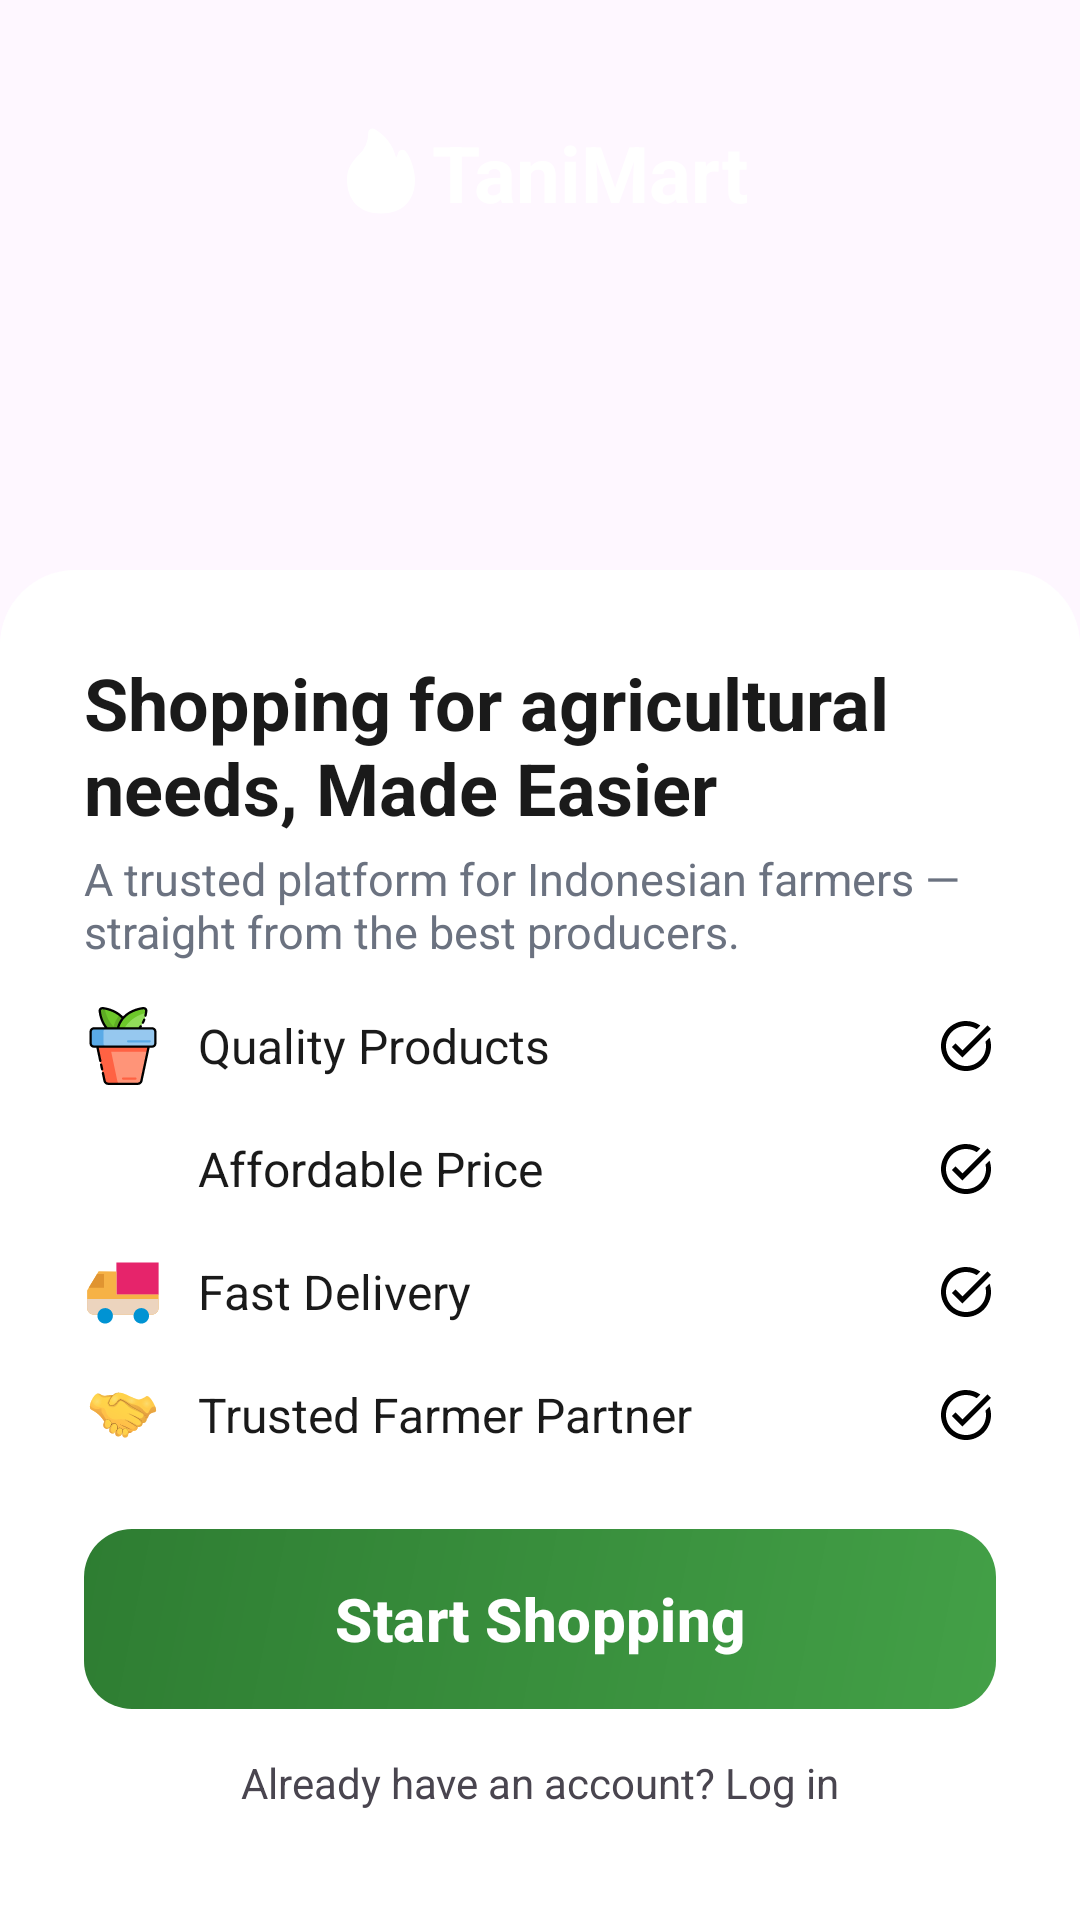

Layout XML and referenced resources for this Android screen:
<!-- AndroidManifest.xml: application theme Theme.TaniMart -->
<!-- res/layout/activity_onboarding.xml -->
<?xml version="1.0" encoding="utf-8"?>
<androidx.constraintlayout.widget.ConstraintLayout xmlns:android="http://schemas.android.com/apk/res/android"
    xmlns:app="http://schemas.android.com/apk/res-auto"
    xmlns:tools="http://schemas.android.com/tools"
    android:id="@+id/main"
    android:layout_width="match_parent"
    android:layout_height="match_parent"
    tools:context=".activities.OnboardingActivity">

    <FrameLayout
        android:layout_width="match_parent"
        android:layout_height="match_parent"
        android:orientation="vertical">

        
        <LinearLayout
            android:layout_width="match_parent"
            android:layout_height="500dp"
            android:layout_weight="1">
            <ImageView
                android:layout_width="match_parent"
                android:layout_height="wrap_content"
                android:contentDescription="@string/onboarding_image"
                android:src="@drawable/onboarding_img_ob"
                android:scaleType="centerCrop"/>
        </LinearLayout>


        
        <LinearLayout
            android:layout_width="match_parent"
            android:layout_height="wrap_content"
            android:orientation="horizontal"
            android:layout_margin="40dp"
            android:gravity="center_horizontal">
            <ImageView
                android:layout_width="34dp"
                android:layout_height="34dp"
                android:src="@drawable/fire_svgob" />
            <TextView
                android:layout_width="wrap_content"
                android:layout_height="wrap_content"
                android:text="TaniMart"
                android:textColor="@color/white"
                android:textSize="26sp"
                android:textStyle="bold"/>
        </LinearLayout>

        
        <LinearLayout
            android:layout_width="match_parent"
            android:layout_height="450dp"
            android:layout_weight="1"
            android:orientation="vertical"
            android:padding="28dp"
            android:background="@drawable/onboarding_top_radius"
            android:layout_gravity="bottom">

            
            <TextView
                android:id="@+id/onboarding_title"
                android:layout_width="match_parent"
                android:layout_height="wrap_content"
                android:text="Shopping for agricultural needs, Made Easier"
                android:textSize="24sp"
                android:textStyle="bold"
                android:textColor="#1A1A1A"
                android:layout_marginBottom="4dp"/>

            
            <TextView
                android:id="@+id/onboarding_subtitle"
                android:layout_width="match_parent"
                android:layout_height="wrap_content"
                android:text="A trusted platform for Indonesian farmers — straight from the best producers."
                android:textSize="15sp"
                android:textColor="#6B7280"/>

            <LinearLayout
                android:layout_width="match_parent"
                android:layout_height="wrap_content"
                android:orientation="horizontal"
                android:gravity="center"
                android:layout_marginVertical="15dp">
                <ImageView
                    android:layout_width="26dp"
                    android:layout_height="26dp"
                    android:src="@drawable/plant_svg_ob"
                    android:layout_gravity="start"/>
                <TextView
                    android:layout_width="wrap_content"
                    android:layout_height="wrap_content"
                    android:text="@string/quality_products"
                    android:textSize="16sp"
                    android:layout_gravity="center"
                    android:layout_weight="1"
                    android:gravity="start"
                    android:layout_marginLeft="12dp"
                    android:textColor="#1A1A1A"/>

                <ImageView
                    android:layout_width="20dp"
                    android:layout_height="20dp"
                    android:contentDescription="icon_tick"
                    android:src="@drawable/task_alt_tickob"
                    app:tint="@color/black"
                    android:gravity="end"
                    android:tint="#FF00FF"
                    android:backgroundTint="@color/white"/>

            </LinearLayout>
            <LinearLayout
                android:layout_width="match_parent"
                android:layout_height="wrap_content"
                android:orientation="horizontal"
                android:gravity="center"
                android:layout_marginBottom="15dp">
                <ImageView
                    android:layout_width="26dp"
                    android:layout_height="26dp"
                    android:src="@drawable/money_bag_svg_ob"
                    android:layout_gravity="start"/>
                <TextView
                    android:layout_width="wrap_content"
                    android:layout_height="wrap_content"
                    android:text="Affordable Price"
                    android:textSize="16sp"
                    android:layout_gravity="center"
                    android:layout_weight="1"
                    android:gravity="start"
                    android:layout_marginLeft="12dp"
                    android:textColor="#1A1A1A"/>

                <ImageView
                    android:layout_width="20dp"
                    android:layout_height="20dp"
                    android:contentDescription="icon_tick"
                    android:src="@drawable/task_alt_tickob"
                    app:tint="@color/black"
                    android:gravity="end"
                    android:tint="#FF00FF"
                    android:backgroundTint="@color/white"/>

            </LinearLayout>
            <LinearLayout
                android:layout_width="match_parent"
                android:layout_height="wrap_content"
                android:orientation="horizontal"
                android:gravity="center"
                android:layout_marginBottom="15dp">
                <ImageView
                    android:layout_width="26dp"
                    android:layout_height="26dp"
                    android:src="@drawable/truck_svg_ob"
                    android:layout_gravity="start"/>
                <TextView
                    android:layout_width="wrap_content"
                    android:layout_height="wrap_content"
                    android:text="Fast Delivery"
                    android:textSize="16sp"
                    android:layout_gravity="center"
                    android:layout_weight="1"
                    android:gravity="start"
                    android:layout_marginLeft="12dp"
                    android:textColor="#1A1A1A"/>

                <ImageView
                    android:layout_width="20dp"
                    android:layout_height="20dp"
                    android:contentDescription="icon_tick"
                    android:src="@drawable/task_alt_tickob"
                    app:tint="@color/black"
                    android:gravity="end"
                    android:tint="#FF00FF"
                    android:backgroundTint="@color/white"/>

            </LinearLayout>
            <LinearLayout
                android:layout_width="match_parent"
                android:layout_height="wrap_content"
                android:orientation="horizontal"
                android:gravity="center"
                android:layout_marginBottom="15dp">
                <ImageView
                    android:layout_width="26dp"
                    android:layout_height="26dp"
                    android:src="@drawable/handshake_svgob"
                    android:layout_gravity="start"/>
                <TextView
                    android:layout_width="wrap_content"
                    android:layout_height="wrap_content"
                    android:text="Trusted Farmer Partner"
                    android:textSize="16sp"
                    android:layout_gravity="center"
                    android:layout_weight="1"
                    android:gravity="start"
                    android:layout_marginLeft="12dp"
                    android:textColor="#1A1A1A"/>

                <ImageView
                    android:layout_width="20dp"
                    android:layout_height="20dp"
                    android:contentDescription="icon_tick"
                    android:src="@drawable/task_alt_tickob"
                    app:tint="@color/black"
                    android:gravity="end"
                    android:tint="#FF00FF"
                    android:backgroundTint="@color/white"/>

            </LinearLayout>

            <com.google.android.material.button.MaterialButton
                android:id="@+id/onboarding_button"
                android:layout_width="match_parent"
                android:layout_height="60dp"
                android:text="Start Shopping"
                android:textSize="20dp"
                android:textStyle="bold"
                android:layout_marginTop="10dp"
                android:background="@drawable/onboarding_button_radius"
                app:backgroundTint="@null"/>

            
            <TextView
                android:layout_width="match_parent"
                android:layout_height="wrap_content"
                android:text="Already have an account? Log in"
                android:layout_marginTop="15dp"
                android:gravity="center"/>
        </LinearLayout>
    </FrameLayout>

</androidx.constraintlayout.widget.ConstraintLayout>
<!-- resources referenced by this layout -->
<resources>
  <!-- drawable fire_svgob (drawable) -->
  <vector xmlns:android="http://schemas.android.com/apk/res/android"
      android:width="800dp"
      android:height="800dp"
      android:viewportWidth="24"
      android:viewportHeight="24">
    <path
        android:pathData="M17.71,7.29a1,1 0,0 0,-1 -0.25,1 1,0 0,0 -0.7,0.73 4.37,4.37 0,0 1,-0.45 1.13,10.89 10.89,0 0,0 -5,-6.73A1,1 0,0 0,9 3,7.1 7.1,0 0,1 6.6,8.38C5.38,9.71 4,11.22 4,14c0,5 3,8 8,8s8,-2.91 8,-8C20,12 19,8.58 17.71,7.29Z"
        android:fillColor="#FFFFFF"/>
  </vector>
  <!-- drawable handshake_svgob: vector/xml drawable (drawable, 21404 chars, omitted) -->
  <!-- drawable onboarding_button_radius (drawable) -->
  <?xml version="1.0" encoding="utf-8"?>
  <shape xmlns:android="http://schemas.android.com/apk/res/android"
      android:shape="rectangle">
  
      <gradient
          android:type="linear"
          android:angle="315"
          android:startColor="#2E7D32"
          android:endColor="#43A047" />
      <corners android:radius="16dp" />
  
  </shape>
  <!-- drawable onboarding_top_radius (drawable) -->
  <?xml version="1.0" encoding="utf-8"?>
  <shape xmlns:android="http://schemas.android.com/apk/res/android"
      android:shape="rectangle">
  
      
      <solid android:color="@color/white"/>
  
      
      <corners
          android:topLeftRadius="25dp"
          android:topRightRadius="25dp"
          android:bottomLeftRadius="0dp"
          android:bottomRightRadius="0dp"/>
  
  </shape>
  <!-- drawable plant_svg_ob: vector/xml drawable (drawable, 5872 chars, omitted) -->
  <!-- drawable task_alt_tickob (drawable) -->
  <vector xmlns:android="http://schemas.android.com/apk/res/android"
      android:width="24dp"
      android:height="24dp"
      android:viewportWidth="24"
      android:viewportHeight="24">
    <path
        android:pathData="M22,5.18L10.59,16.6l-4.24,-4.24l1.41,-1.41l2.83,2.83l10,-10L22,5.18zM19.79,10.22C19.92,10.79 20,11.39 20,12c0,4.42 -3.58,8 -8,8s-8,-3.58 -8,-8c0,-4.42 3.58,-8 8,-8c1.58,0 3.04,0.46 4.28,1.25l1.44,-1.44C16.1,2.67 14.13,2 12,2C6.48,2 2,6.48 2,12c0,5.52 4.48,10 10,10s10,-4.48 10,-10c0,-1.19 -0.22,-2.33 -0.6,-3.39L19.79,10.22z"
        android:fillColor="#43A047" />
  </vector>
  <!-- drawable truck_svg_ob (drawable) -->
  <vector xmlns:android="http://schemas.android.com/apk/res/android"
      android:width="800dp"
      android:height="800dp"
      android:viewportWidth="1024"
      android:viewportHeight="1024">
    <path
        android:pathData="M425.2,123.4h554.4v425H425.2z"
        android:fillColor="#E6246B"/>
    <path
        android:pathData="M893.8,809.2c47.4,0 85.8,-38.4 85.8,-85.8V543.6H426V241.3l-234.1,-0.8L40.9,492.2V723.4c0,47.4 38.4,85.8 85.8,85.8h767.2z"
        android:fillColor="#F6B246"/>
    <path
        android:pathData="M893.8,809.2c47.4,0 85.8,-38.4 85.8,-85.8V603.8H40.9V723.4c0,47.4 38.4,85.8 85.8,85.8h767.2z"
        android:fillColor="#ECD4BE"/>
    <path
        android:pathData="M853.7,824.6c0,56.2 -45.5,101.6 -101.6,101.6 -56.2,0 -101.6,-45.4 -101.6,-101.6 0,-56.1 45.4,-101.6 101.6,-101.6 56.1,0 101.6,45.5 101.6,101.6zM379.6,824.6c0,56.2 -45.5,101.6 -101.6,101.6s-101.6,-45.4 -101.6,-101.6c0,-56.1 45.5,-101.6 101.6,-101.6s101.6,45.5 101.6,101.6z"
        android:fillColor="#0093D3"/>
    <path
        android:pathData="M264.2,454.6H62.8l109.1,-178.7h92.2z"
        android:fillColor="#E09431"/>
  </vector>
  <string name="onboarding_image">Onboarding Image</string>
  <string name="quality_products">Quality Products</string>
  <style name="Theme.TaniMart" parent="Base.Theme.TaniMart" />
  <style name="Base.Theme.TaniMart" parent="Theme.Material3.DayNight.NoActionBar">
          
          
      </style>
  <!-- not gathered from this repository: default colours our renderer supplied (Android Studio template values) -->
  <color name="black">#FF000000</color>
  <color name="white">#FFFFFFFF</color>
</resources>
